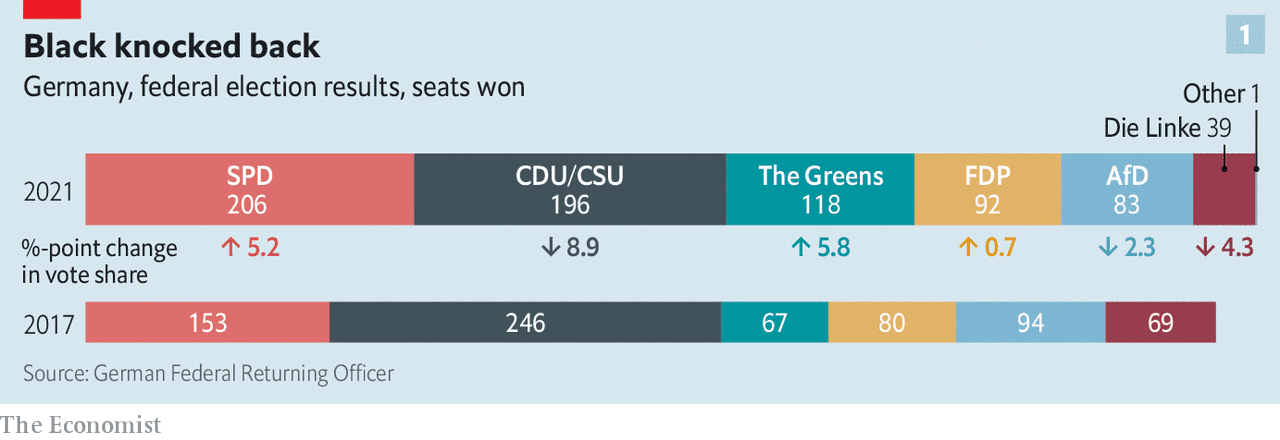

The data file committed next to this chart (first rows):
year, party, seats, perc_change, up_down
2021, SPD, 206, 5.2, up
2021, CDU/CSU, 196, 8.9, down
2021, The Greens, 118, 5.8, up
2021, FDP, 92, 0.7, up
2021, AfD, 83, 2.3, down
2021, Die Linke, 39, 4.3, down
2021, Other, 1, , 
2017, SPD, 153, , 
2017, CDU/CSU, 246, , 
2017, The Greens, 67, , 
2017, FDP, 80, , 
2017, AfD, 94, , 
2017, Die Linke, 69, , 
